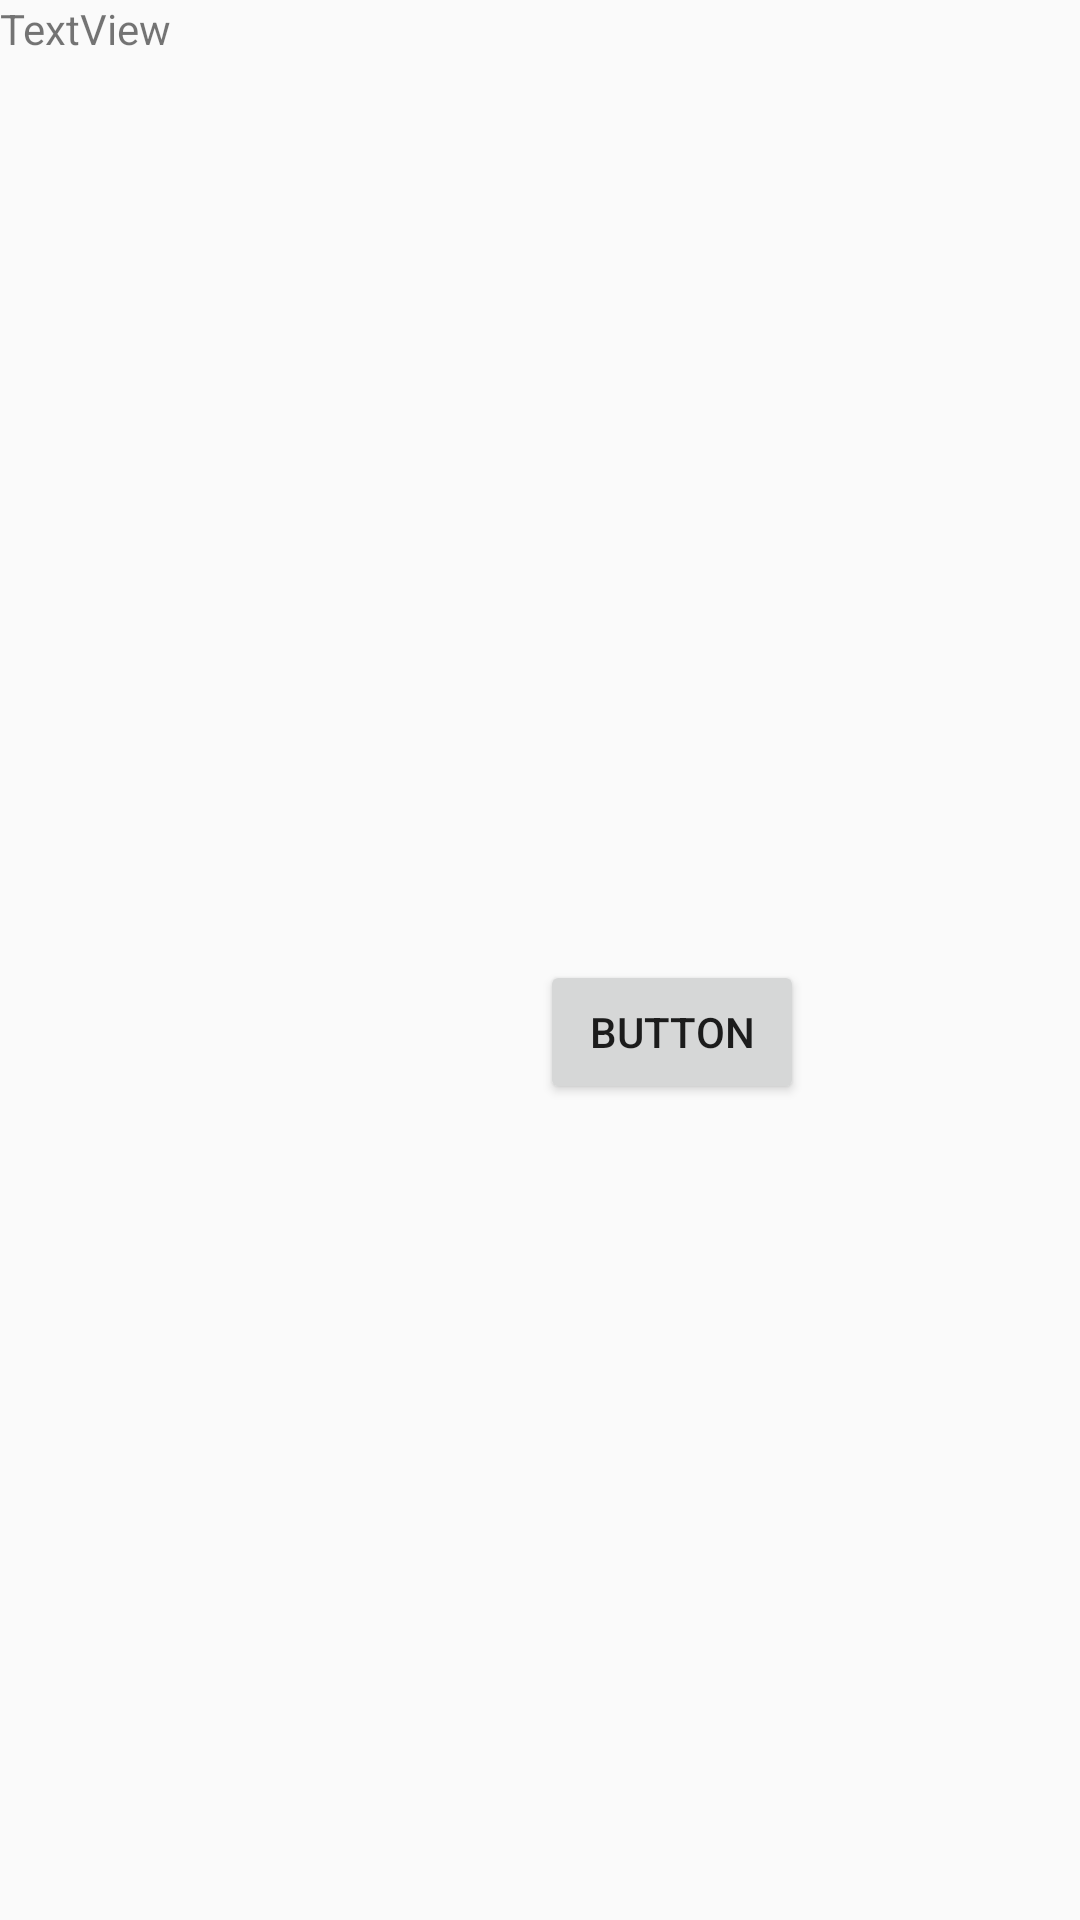

Produce the Android XML layout that renders to this screen, including the resource entries it uses.
<!-- AndroidManifest.xml: application theme AppTheme -->
<!-- res/layout/activity_constrain_layout3guideline.xml -->
<?xml version="1.0" encoding="utf-8"?>
<androidx.constraintlayout.widget.ConstraintLayout xmlns:android="http://schemas.android.com/apk/res/android"
    xmlns:app="http://schemas.android.com/apk/res-auto"
    xmlns:tools="http://schemas.android.com/tools"
    android:layout_width="match_parent"
    android:layout_height="match_parent"
    tools:context=".LearnConstraintLayout.ConstrainLayout">

    <Button
        android:id="@+id/button1"
        android:layout_width="wrap_content"
        android:layout_height="wrap_content"
        android:text="Button"
        app:layout_constraintStart_toStartOf="@+id/guideline1"
        app:layout_constraintTop_toTopOf="@+id/guideline2" />



    <androidx.constraintlayout.widget.Guideline
        android:id="@+id/guideline2"
        android:layout_width="wrap_content"
        android:layout_height="wrap_content"
        android:orientation="horizontal"
        app:layout_constraintGuide_percent="0.5" />

    <androidx.constraintlayout.widget.Guideline
        android:id="@+id/guideline1"
        android:layout_width="wrap_content"
        android:layout_height="wrap_content"
        android:orientation="vertical"
        app:layout_constraintGuide_percent="0.5" />

    <TextView
        android:id="@+id/textView7"
        android:layout_width="wrap_content"
        android:layout_height="wrap_content"
        android:text="TextView"
        tools:layout_editor_absoluteX="84dp"
        tools:layout_editor_absoluteY="96dp" />
</androidx.constraintlayout.widget.ConstraintLayout>
<!-- resources referenced by this layout -->
<resources>
  <style name="AppTheme" parent="Theme.AppCompat.Light.DarkActionBar">
          
          <item name="colorPrimary">@color/colorPrimary</item>
          <item name="colorPrimaryDark">@color/colorPrimaryDark</item>
          <item name="colorAccent">@color/colorAccent</item>
      </style>
  <color name="colorPrimary">#6200EE</color>
  <color name="colorPrimaryDark">#3700B3</color>
  <color name="colorAccent">#03DAC5</color>
</resources>
